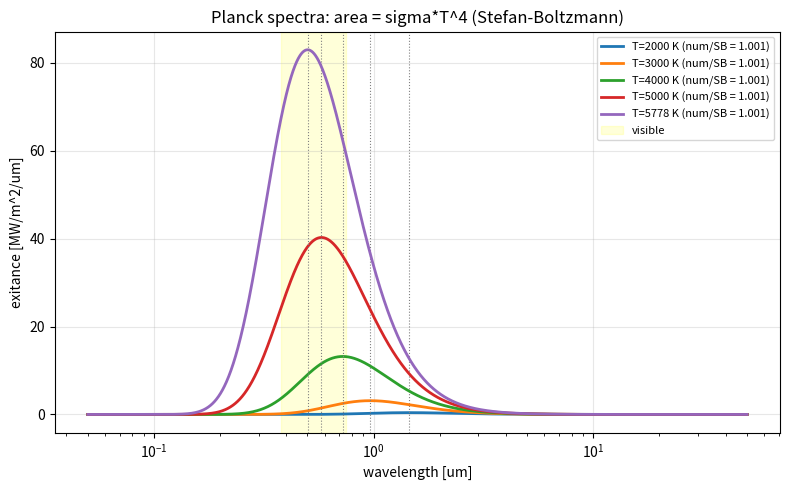

Recreate this plot in Python.
"""
Wk02 - Blackbody radiation: Planck spectrum -> Stefan-Boltzmann
Numerically integrates the Planck spectral exitance over
wavelength and compares to sigma*T^4; marks the Wien peak.

Run:    python wk02_planck_stefan.py
Author: Prof. S. Joon Kwon - SPMDL - SKKU
"""
import numpy as np
import matplotlib.pyplot as plt

h = 6.626e-34; c = 2.998e8; kB = 1.381e-23
SIGMA = 5.670e-8

def planck_lam(lam, T):     # spectral exitance [W/m^2/m]
    x = h * c / (lam * kB * T)
    return 2 * np.pi * h * c**2 / lam**5 / np.expm1(x)

lam = np.logspace(-7.3, -4.3, 2000)    # 50 nm .. 50 um
plt.figure(figsize=(8, 5))
for T in [2000, 3000, 4000, 5000, 5778]:
    B = planck_lam(lam, T)
    P_num = np.trapz(B, lam)
    P_sb = SIGMA * T**4
    lam_max = 2.898e-3 / T
    plt.plot(lam * 1e6, B / 1e12, lw=2,
             label=f"T={T} K (num/SB = {P_num/P_sb:.3f})")
    plt.axvline(lam_max * 1e6, color="gray", ls=":", lw=0.8)
    print(f"T={T:5d} K: trapz = {P_num:.3e}, sigma*T^4 = {P_sb:.3e}, "
          f"ratio = {P_num/P_sb:.4f}, Wien peak = {lam_max*1e6:.2f} um")

plt.axvspan(0.38, 0.75, alpha=0.15, color="yellow", label="visible")
plt.xscale("log")
plt.xlabel("wavelength [um]"); plt.ylabel("exitance [MW/m^2/um]")
plt.title("Planck spectra: area = sigma*T^4 (Stefan-Boltzmann)")
plt.legend(fontsize=8); plt.grid(alpha=0.3)
plt.tight_layout(); plt.show()
